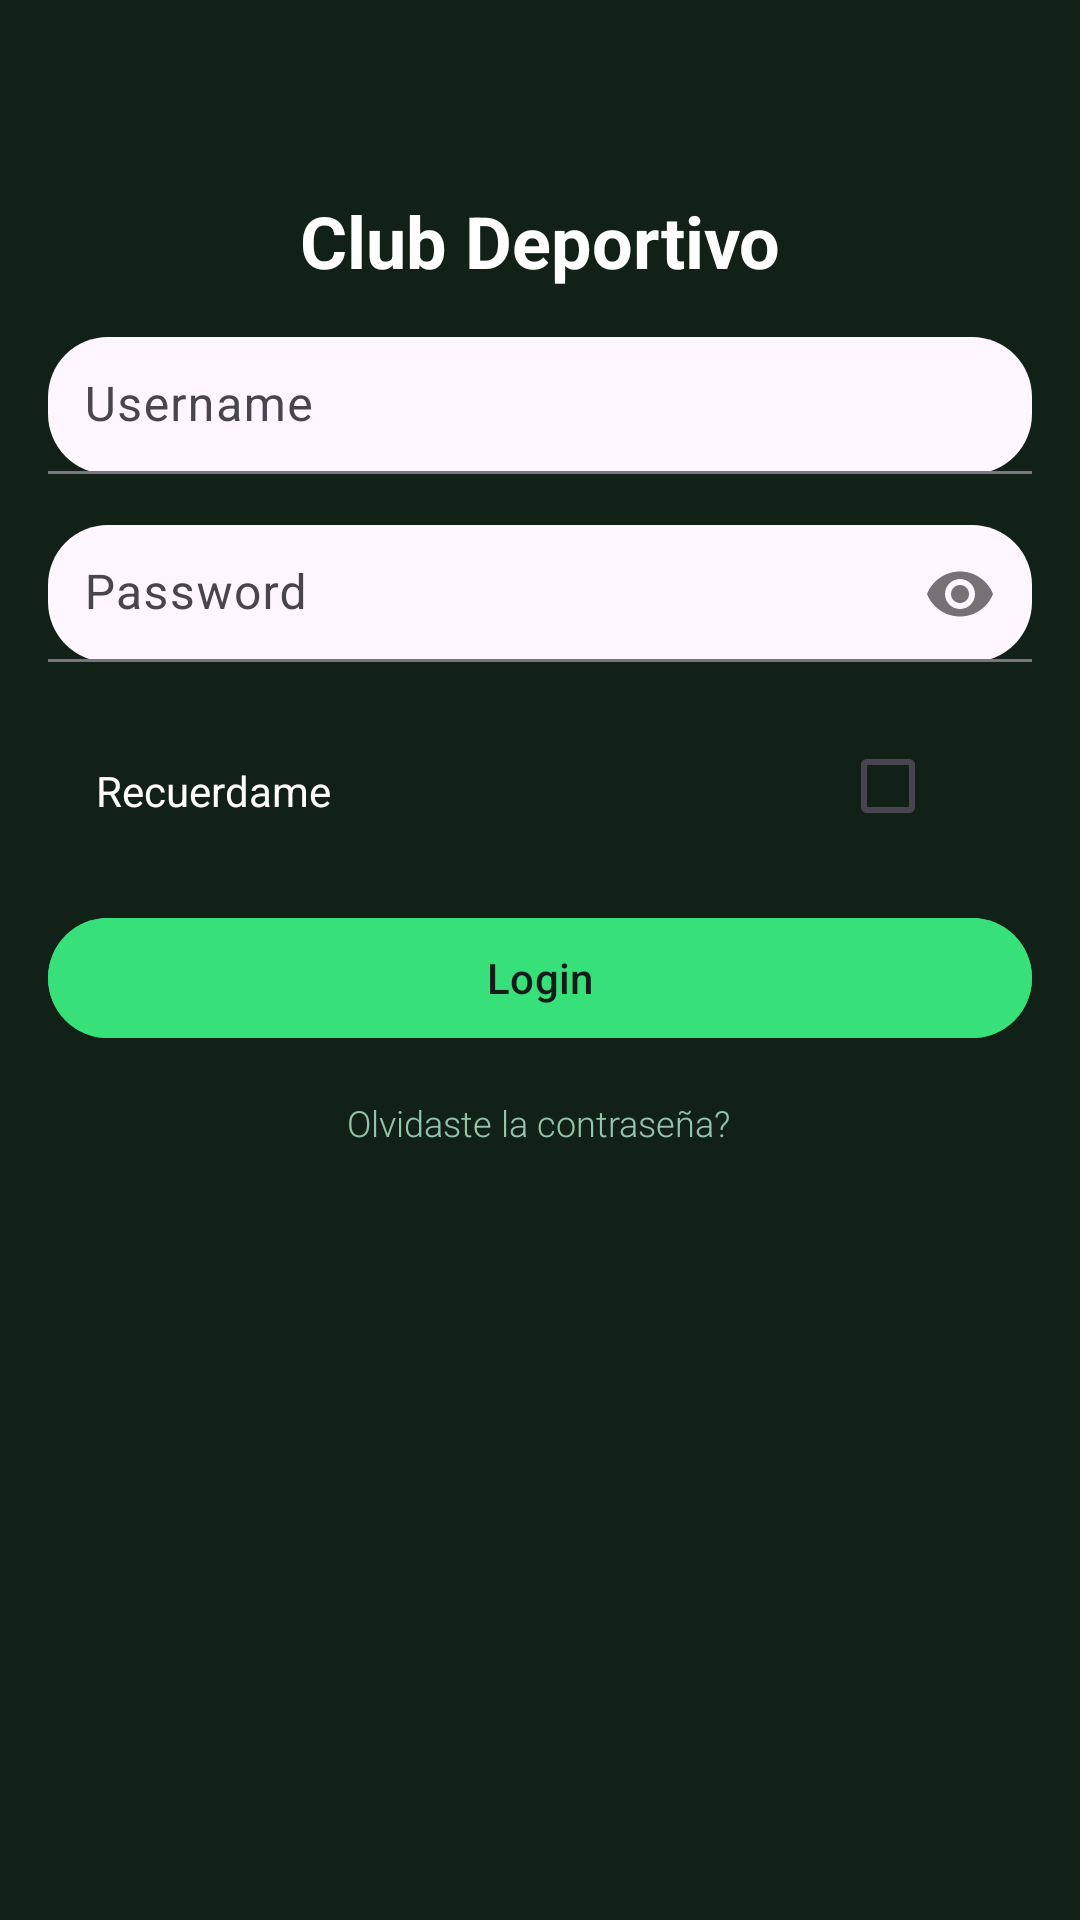

Here is an Android app screen rendered from its layout file. Give the layout XML and the strings, colors and styles it references.
<!-- AndroidManifest.xml: application theme Theme.GrupoClouds -->
<!-- res/layout/login.xml -->
<?xml version="1.0" encoding="utf-8"?>
<androidx.constraintlayout.widget.ConstraintLayout xmlns:android="http://schemas.android.com/apk/res/android"
    xmlns:app="http://schemas.android.com/apk/res-auto"
    android:layout_width="match_parent"
    android:layout_height="match_parent"
    android:background="#122117">

    <TextView
        android:id="@+id/tvTitle"
        android:layout_width="wrap_content"
        android:layout_height="wrap_content"
        android:text="@string/club_deportivo"
        android:textColor="#FFFFFF"
        android:textSize="24sp"
        android:textStyle="bold"
        app:layout_constraintTop_toTopOf="parent"
        app:layout_constraintStart_toStartOf="parent"
        app:layout_constraintEnd_toEndOf="parent"
        app:layout_constraintHorizontal_bias="0.5"
        android:layout_marginTop="64dp" />

    <com.google.android.material.textfield.TextInputLayout
        android:id="@+id/tilUsername"
        android:layout_width="0dp"
        android:layout_height="wrap_content"
        android:layout_marginStart="16dp"
        android:layout_marginTop="16dp"
        android:layout_marginEnd="16dp"
        app:layout_constraintTop_toBottomOf="@id/tvTitle"
        app:layout_constraintStart_toStartOf="parent"
        app:layout_constraintEnd_toEndOf="parent"
        app:boxBackgroundMode="filled"
        app:boxCornerRadiusTopStart="20dp"
        app:boxCornerRadiusTopEnd="20dp"
        app:boxCornerRadiusBottomStart="20dp"
        app:boxCornerRadiusBottomEnd="20dp"
        app:boxStrokeWidth="1dp"
        app:hintEnabled="true"
        app:hintTextAppearance="@style/TextAppearance.MaterialComponents.Headline6">

        <com.google.android.material.textfield.TextInputEditText
            android:id="@+id/etUsername"
            android:layout_width="match_parent"
            android:layout_height="wrap_content"
            android:paddingTop="12dp"
            android:paddingBottom="12dp"
            android:paddingStart="12dp"
            android:paddingEnd="12dp"
            android:textColor="@color/white"
            android:hint="@string/username"
            android:inputType="text" />

    </com.google.android.material.textfield.TextInputLayout>

    <com.google.android.material.textfield.TextInputLayout
        android:id="@+id/tilPassword"
        android:layout_width="0dp"
        android:layout_height="wrap_content"
        android:layout_marginStart="16dp"
        android:layout_marginTop="16dp"
        android:layout_marginEnd="16dp"
        app:layout_constraintTop_toBottomOf="@id/tilUsername"
        app:layout_constraintStart_toStartOf="parent"
        app:layout_constraintEnd_toEndOf="parent"
        app:boxBackgroundMode="filled"
        app:boxCornerRadiusTopStart="20dp"
        app:boxCornerRadiusTopEnd="20dp"
        app:boxCornerRadiusBottomStart="20dp"
        app:boxCornerRadiusBottomEnd="20dp"
        app:boxStrokeWidth="1dp"
        app:hintEnabled="true"
        app:hintTextAppearance="@style/TextAppearance.MaterialComponents.Headline6"
        app:passwordToggleEnabled="true">

        <com.google.android.material.textfield.TextInputEditText
            android:id="@+id/etPassword"
            android:layout_width="match_parent"
            android:layout_height="wrap_content"
            android:paddingTop="12dp"
            android:paddingBottom="12dp"
            android:paddingStart="12dp"
            android:paddingEnd="12dp"
            android:textColor="@color/white"
            android:hint="@string/password"
            android:inputType="textPassword" />

    </com.google.android.material.textfield.TextInputLayout>

    <androidx.constraintlayout.widget.ConstraintLayout
        android:id="@+id/clRemember"
        android:layout_width="0dp"
        android:layout_height="wrap_content"
        android:layout_marginTop="16dp"
        android:layout_marginStart="16dp"
        android:layout_marginEnd="16dp"
        app:layout_constraintStart_toStartOf="parent"
        app:layout_constraintEnd_toEndOf="parent"
        app:layout_constraintHorizontal_bias="0.5"
        app:layout_constraintTop_toBottomOf="@id/tilPassword">

        <TextView
            android:id="@+id/tvRemember"
            android:layout_width="wrap_content"
            android:layout_height="wrap_content"
            android:layout_marginStart="16dp"
            android:layout_marginTop="16dp"
            android:text="@string/recuerdame"
            android:textColor="#FFFFFF"
            android:textSize="14sp"
            app:layout_constraintStart_toStartOf="parent"
            app:layout_constraintTop_toTopOf="parent" />

        <CheckBox
            android:id="@+id/checkboxRemember"
            android:layout_width="wrap_content"
            android:layout_height="wrap_content"
            android:checked="false"
            android:buttonTint="#FFFFFF"
            app:layout_constraintEnd_toEndOf="parent"
            app:layout_constraintTop_toTopOf="parent"
            android:layout_marginEnd="16dp" />
    </androidx.constraintlayout.widget.ConstraintLayout>

    <com.google.android.material.button.MaterialButton
        android:id="@+id/btnLogin"
        android:layout_width="0dp"
        android:layout_height="wrap_content"
        android:layout_marginStart="16dp"
        android:layout_marginTop="16dp"
        android:layout_marginEnd="16dp"
        android:backgroundTint="#38E07A"
        android:text="@string/login"
        android:textColor="#121B1B"
        app:cornerRadius="20dp"
        app:layout_constraintEnd_toEndOf="parent"
        app:layout_constraintStart_toStartOf="parent"
        app:layout_constraintTop_toBottomOf="@id/clRemember"
        app:strokeWidth="0dp" />

    <TextView
        android:id="@+id/tvForgotPassword"
        android:layout_width="wrap_content"
        android:layout_height="wrap_content"
        android:layout_marginTop="16dp"
        android:clickable="true"
        android:focusable="true"
        android:fontFamily="sans-serif-light"
        android:text="@string/olvidaste_la_contrase_a"
        android:textColor="#96C4A8"
        android:textSize="12sp"
        app:layout_constraintEnd_toEndOf="parent"
        app:layout_constraintHorizontal_bias="0.498"
        app:layout_constraintStart_toStartOf="parent"
        app:layout_constraintTop_toBottomOf="@id/btnLogin" />

</androidx.constraintlayout.widget.ConstraintLayout>
<!-- resources referenced by this layout -->
<resources>
  <color name="white">#FFFFFFFF</color>
  <string name="club_deportivo">Club Deportivo</string>
  <string name="login">Login</string>
  <string name="olvidaste_la_contrase_a">Olvidaste la contraseña?</string>
  <string name="password">Password</string>
  <string name="recuerdame">Recuerdame</string>
  <string name="username">Username</string>
  <style name="Theme.GrupoClouds" parent="Base.Theme.GrupoClouds" />
  <style name="Base.Theme.GrupoClouds" parent="Theme.Material3.DayNight.NoActionBar">
          
          
      </style>
</resources>
